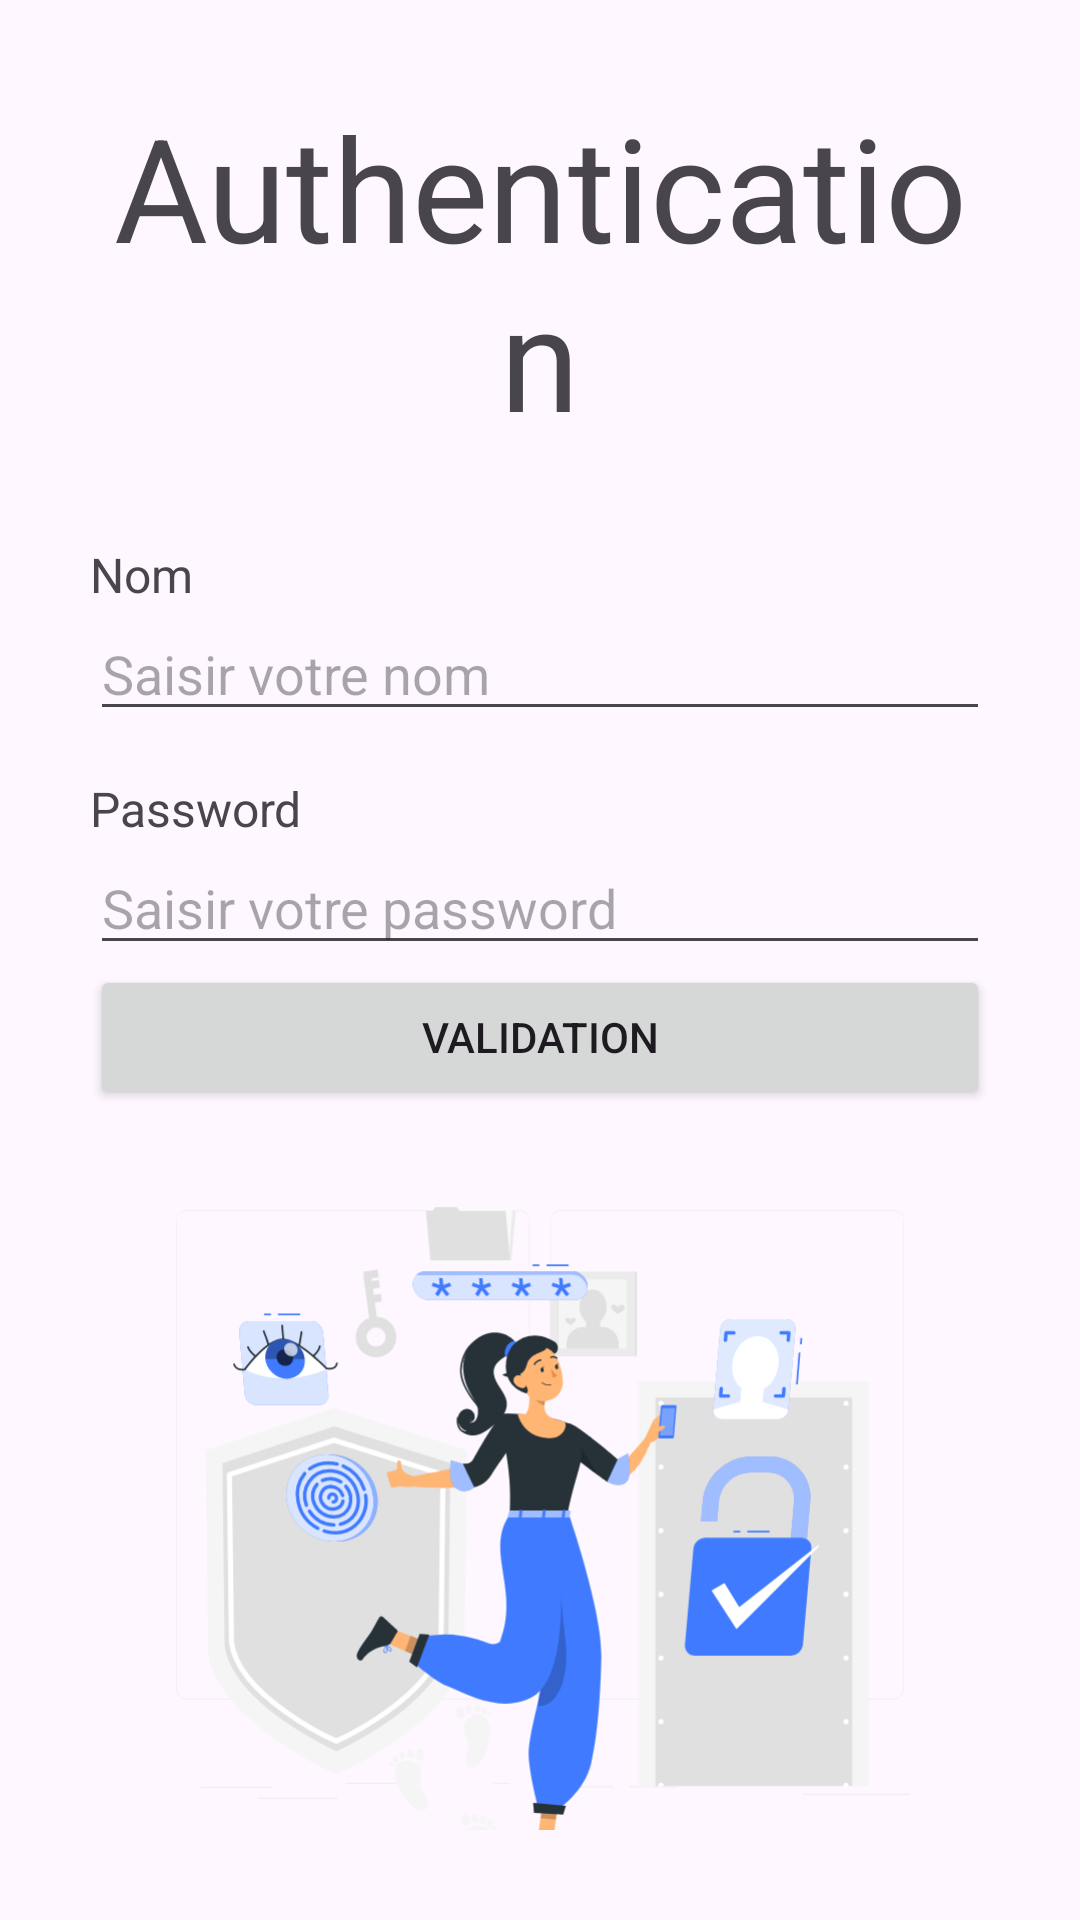

Produce the Android XML layout that renders to this screen, including the resource entries it uses.
<!-- AndroidManifest.xml: application theme Theme.GestionDeContact -->
<!-- res/layout/activity_main.xml -->
<?xml version="1.0" encoding="utf-8"?>
<androidx.constraintlayout.widget.ConstraintLayout xmlns:android="http://schemas.android.com/apk/res/android"
    xmlns:app="http://schemas.android.com/apk/res-auto"
    xmlns:tools="http://schemas.android.com/tools"
    android:id="@+id/main"
    android:layout_width="match_parent"
    android:layout_height="match_parent"
    android:background="@color/gray_50"
    tools:context=".MainActivity">

    <LinearLayout
        android:id="@+id/context"
        android:layout_width="match_parent"
        android:layout_height="match_parent"
        android:layout_margin="30dp"
        android:orientation="vertical"
        app:layout_constraintBottom_toBottomOf="parent"
        app:layout_constraintEnd_toEndOf="parent"
        app:layout_constraintStart_toStartOf="parent"
        app:layout_constraintTop_toTopOf="parent">

        <TextView
            android:id="@+id/textView"
            android:text="Authentication"
            style="@style/st_titre1" />

        <Space
            android:layout_width="match_parent"
            android:layout_height="30dp" />

        <TextView
            android:id="@+id/textView2"
            android:layout_width="match_parent"
            android:layout_height="wrap_content"
            android:text="Nom"
            android:textSize="16sp" />

        <EditText
            android:id="@+id/ednom_auth"
            android:layout_width="match_parent"
            android:layout_height="wrap_content"
            android:ems="10"
            android:hint="Saisir votre nom"
            android:inputType="text" />

        <Space
            android:layout_width="match_parent"
            android:layout_height="15dp" />

        <TextView
            android:id="@+id/textView2"
            android:layout_width="match_parent"
            android:layout_height="wrap_content"
            android:text="Password"
            android:textSize="16sp" />

        <EditText
            android:id="@+id/edmp_auth"
            android:layout_width="match_parent"
            android:layout_height="wrap_content"
            android:ems="10"
            android:hint="Saisir votre password"
            android:inputType="numberPassword" />

        <LinearLayout
            android:layout_width="match_parent"
            android:layout_height="match_parent"
            android:gravity="center_horizontal"
            android:orientation="vertical">

            <Button
                android:id="@+id/btvalid_auth"
                android:layout_width="match_parent"
                android:layout_height="wrap_content"
                android:text="Validation"
                app:cornerRadius="10dp" />

            <ImageView
                android:id="@+id/imageView3"
                android:layout_width="match_parent"
                android:layout_height="288dp"
                app:srcCompat="@drawable/login" />

            <Button
                android:id="@+id/btnqte_auth"
                android:layout_width="match_parent"
                android:layout_height="wrap_content"
                android:text="Quite"
                app:cornerRadius="10dp" />

        </LinearLayout>

    </LinearLayout>
</androidx.constraintlayout.widget.ConstraintLayout>
<!-- resources referenced by this layout -->
<resources>
  <!-- drawable login: vector/xml drawable (drawable, 40944 chars, omitted) -->
  <style name="st_titre1">
          <item name="android:layout_width">match_parent</item>
          <item name="android:layout_height">wrap_content</item>
          <item name="android:textAlignment">center</item>
          <item name="android:textColor">@color/gray_900</item>
          <item name="android:textSize">48sp</item>
      </style>
  <style name="Theme.GestionDeContact" parent="Base.Theme.GestionDeContact" />
  <style name="Base.Theme.GestionDeContact" parent="Theme.Material3.DayNight.NoActionBar">
          
          
      </style>
</resources>
